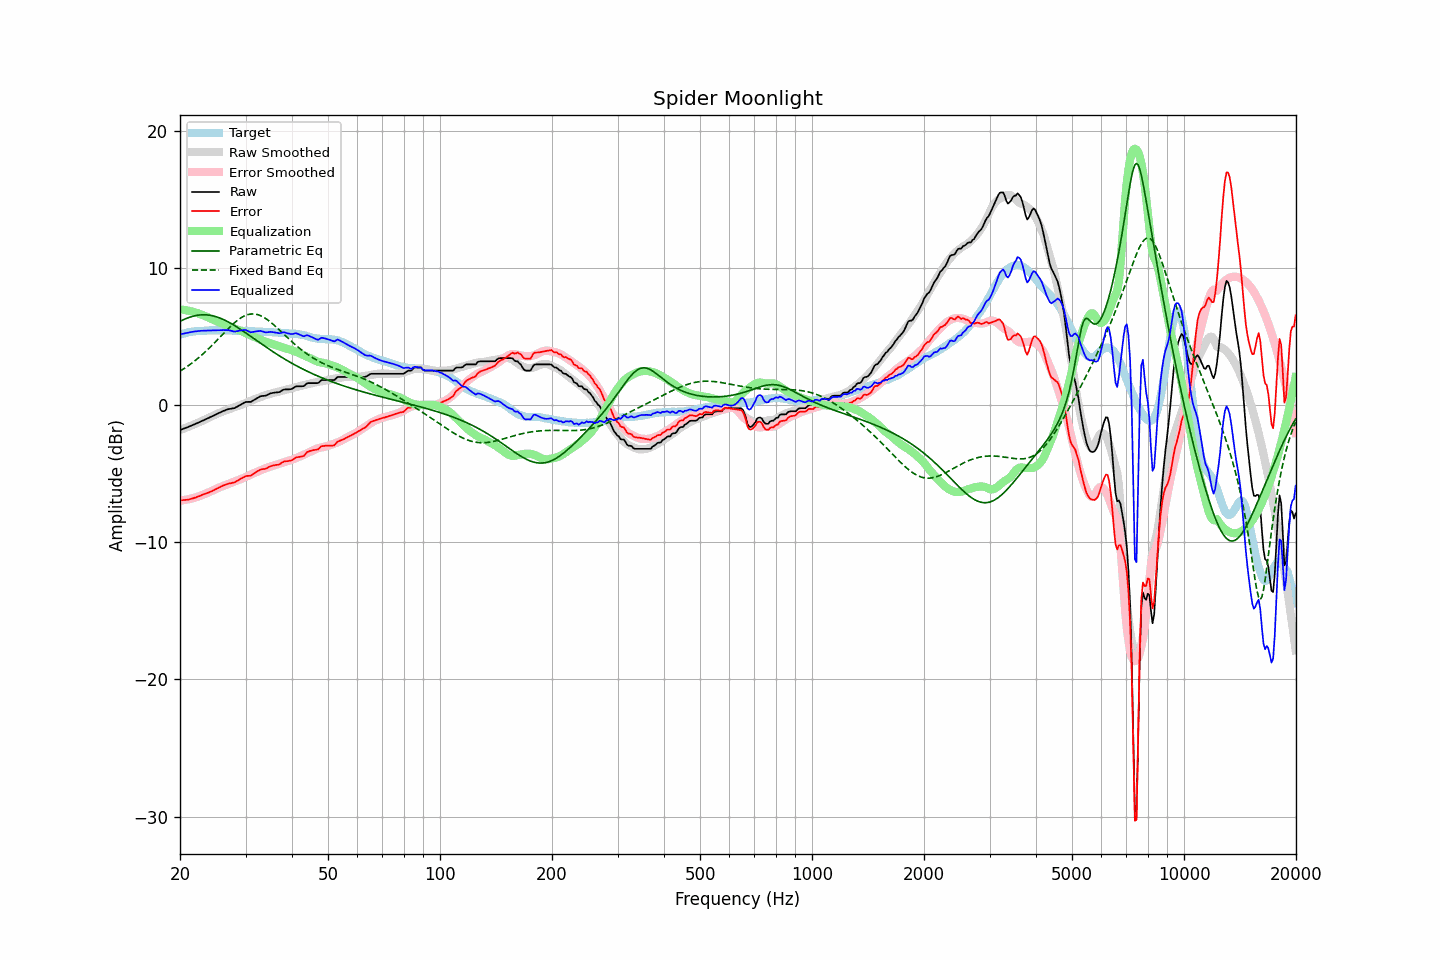

The file beside this chart, header and first rows:
frequency, raw, error, smoothed, error_smoothed, equalization, parametric_eq, fixed_band_eq, equalized_raw, equalized_smoothed, target
20.00, -1.83, -6.95, -1.83, -6.97, 6.97, 6.09, 2.47, 5.14, 5.14, 5.12
20.20, -1.79, -6.95, -1.79, -6.96, 6.96, 6.15, 2.54, 5.17, 5.17, 5.16
20.40, -1.74, -6.93, -1.74, -6.94, 6.94, 6.20, 2.61, 5.20, 5.20, 5.19
20.61, -1.70, -6.92, -1.69, -6.92, 6.92, 6.26, 2.69, 5.22, 5.23, 5.22
20.81, -1.65, -6.91, -1.65, -6.90, 6.90, 6.31, 2.77, 5.25, 5.25, 5.26
21.02, -1.61, -6.91, -1.60, -6.88, 6.88, 6.35, 2.85, 5.27, 5.28, 5.30
21.23, -1.56, -6.87, -1.55, -6.85, 6.85, 6.39, 2.93, 5.29, 5.30, 5.31
21.44, -1.51, -6.84, -1.50, -6.82, 6.82, 6.43, 3.02, 5.32, 5.32, 5.33
21.66, -1.46, -6.81, -1.46, -6.79, 6.79, 6.47, 3.11, 5.33, 5.34, 5.35
21.87, -1.41, -6.76, -1.41, -6.76, 6.76, 6.49, 3.20, 5.35, 5.35, 5.36
22.09, -1.36, -6.73, -1.36, -6.72, 6.72, 6.52, 3.29, 5.37, 5.37, 5.38
22.31, -1.31, -6.68, -1.31, -6.69, 6.69, 6.54, 3.39, 5.38, 5.38, 5.38
22.54, -1.26, -6.64, -1.25, -6.65, 6.65, 6.56, 3.49, 5.39, 5.39, 5.39
22.76, -1.20, -6.59, -1.20, -6.60, 6.60, 6.57, 3.59, 5.41, 5.40, 5.40
22.99, -1.15, -6.54, -1.15, -6.56, 6.56, 6.57, 3.69, 5.41, 5.41, 5.40
23.22, -1.10, -6.50, -1.09, -6.51, 6.51, 6.57, 3.80, 5.41, 5.41, 5.40
23.45, -1.04, -6.45, -1.04, -6.46, 6.46, 6.57, 3.90, 5.42, 5.42, 5.41
23.69, -0.99, -6.41, -0.98, -6.41, 6.41, 6.56, 4.01, 5.42, 5.42, 5.42
23.92, -0.94, -6.37, -0.93, -6.36, 6.36, 6.55, 4.13, 5.42, 5.43, 5.43
24.16, -0.88, -6.32, -0.87, -6.31, 6.31, 6.53, 4.24, 5.43, 5.43, 5.44
24.40, -0.83, -6.28, -0.82, -6.25, 6.25, 6.51, 4.36, 5.43, 5.43, 5.45
24.65, -0.77, -6.21, -0.76, -6.20, 6.20, 6.48, 4.48, 5.43, 5.44, 5.44
24.89, -0.71, -6.14, -0.70, -6.14, 6.14, 6.45, 4.59, 5.44, 5.44, 5.44
25.14, -0.66, -6.09, -0.65, -6.09, 6.09, 6.41, 4.72, 5.43, 5.44, 5.44
25.39, -0.60, -6.03, -0.60, -6.04, 6.04, 6.37, 4.84, 5.44, 5.44, 5.44
25.65, -0.55, -5.98, -0.55, -5.99, 5.99, 6.33, 4.96, 5.44, 5.44, 5.44
25.91, -0.49, -5.91, -0.50, -5.94, 5.94, 6.28, 5.08, 5.45, 5.44, 5.42
26.16, -0.44, -5.87, -0.46, -5.90, 5.90, 6.23, 5.20, 5.46, 5.43, 5.43
26.43, -0.40, -5.83, -0.42, -5.85, 5.85, 6.17, 5.32, 5.45, 5.43, 5.43
26.69, -0.35, -5.78, -0.38, -5.81, 5.81, 6.11, 5.44, 5.46, 5.43, 5.43
26.96, -0.31, -5.74, -0.34, -5.76, 5.76, 6.05, 5.56, 5.46, 5.43, 5.43
27.23, -0.29, -5.71, -0.29, -5.72, 5.72, 5.99, 5.68, 5.43, 5.42, 5.43
27.50, -0.27, -5.69, -0.25, -5.67, 5.67, 5.92, 5.79, 5.40, 5.42, 5.43
27.77, -0.25, -5.66, -0.20, -5.62, 5.62, 5.85, 5.90, 5.37, 5.42, 5.42
28.05, -0.23, -5.64, -0.16, -5.57, 5.57, 5.78, 6.00, 5.35, 5.42, 5.41
28.33, -0.16, -5.56, -0.11, -5.53, 5.53, 5.71, 6.10, 5.37, 5.41, 5.40
28.62, -0.10, -5.51, -0.07, -5.48, 5.48, 5.63, 6.19, 5.39, 5.41, 5.41
28.90, -0.03, -5.43, -0.03, -5.44, 5.44, 5.56, 6.28, 5.41, 5.41, 5.41
29.19, 0.03, -5.36, 0.01, -5.39, 5.39, 5.48, 6.36, 5.43, 5.40, 5.40
29.48, 0.10, -5.30, 0.06, -5.35, 5.35, 5.40, 6.43, 5.45, 5.40, 5.40
29.78, 0.17, -5.23, 0.10, -5.29, 5.29, 5.32, 6.49, 5.47, 5.40, 5.40
30.08, 0.22, -5.18, 0.15, -5.24, 5.24, 5.24, 6.54, 5.46, 5.39, 5.40
30.38, 0.22, -5.17, 0.21, -5.18, 5.18, 5.16, 6.58, 5.40, 5.39, 5.39
30.68, 0.22, -5.16, 0.26, -5.12, 5.12, 5.08, 6.61, 5.34, 5.38, 5.39
30.99, 0.22, -5.15, 0.31, -5.07, 5.07, 5.00, 6.63, 5.29, 5.38, 5.37
31.30, 0.29, -5.08, 0.36, -5.02, 5.02, 4.91, 6.63, 5.31, 5.37, 5.37
31.61, 0.36, -5.01, 0.40, -4.97, 4.97, 4.83, 6.63, 5.33, 5.37, 5.37
31.93, 0.43, -4.92, 0.44, -4.92, 4.92, 4.75, 6.62, 5.35, 5.36, 5.36
32.24, 0.50, -4.84, 0.48, -4.87, 4.87, 4.67, 6.59, 5.37, 5.35, 5.34
32.57, 0.56, -4.78, 0.53, -4.82, 4.82, 4.58, 6.56, 5.38, 5.35, 5.34
32.89, 0.63, -4.70, 0.57, -4.77, 4.77, 4.50, 6.51, 5.40, 5.34, 5.34
33.22, 0.65, -4.68, 0.62, -4.72, 4.72, 4.42, 6.46, 5.37, 5.34, 5.34
33.55, 0.66, -4.67, 0.66, -4.67, 4.67, 4.34, 6.39, 5.33, 5.33, 5.33
33.89, 0.67, -4.66, 0.70, -4.62, 4.62, 4.26, 6.32, 5.30, 5.32, 5.33
34.23, 0.71, -4.61, 0.74, -4.58, 4.58, 4.18, 6.24, 5.29, 5.32, 5.33
34.57, 0.77, -4.54, 0.78, -4.54, 4.54, 4.10, 6.16, 5.31, 5.31, 5.31
34.92, 0.83, -4.48, 0.81, -4.50, 4.50, 4.02, 6.07, 5.33, 5.31, 5.31
35.27, 0.86, -4.44, 0.84, -4.46, 4.46, 3.94, 5.97, 5.32, 5.30, 5.30
35.62, 0.88, -4.41, 0.88, -4.42, 4.42, 3.87, 5.87, 5.30, 5.30, 5.29
35.97, 0.90, -4.38, 0.91, -4.38, 4.38, 3.79, 5.77, 5.29, 5.29, 5.29
... 635 more rows
